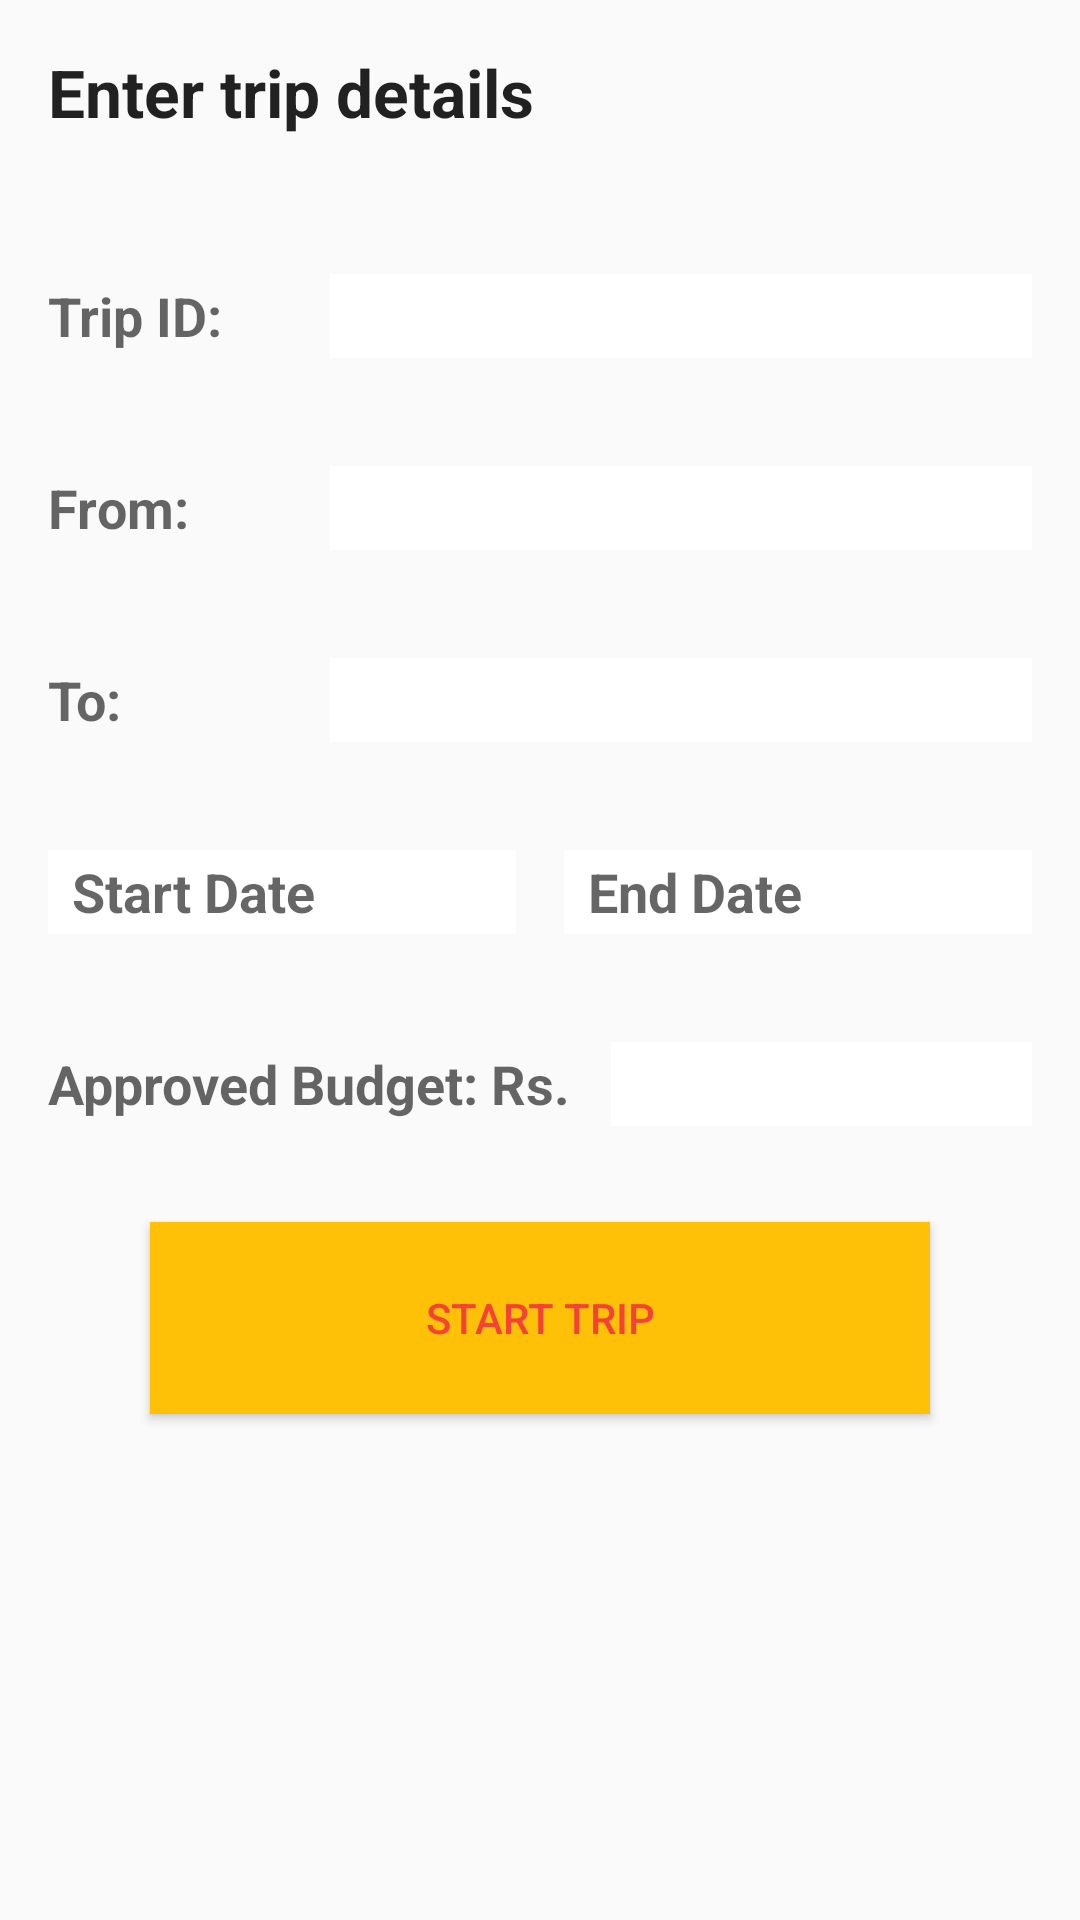

Android layout source for this screen:
<!-- AndroidManifest.xml: application theme AppTheme -->
<!-- res/layout/activity_add_trip.xml -->
<?xml version="1.0" encoding="utf-8"?>
<RelativeLayout xmlns:android="http://schemas.android.com/apk/res/android"
    xmlns:tools="http://schemas.android.com/tools"
    android:layout_width="match_parent"
    android:layout_height="match_parent"
    android:padding="16dp"
    tools:context="com.soumyadeb.expensemanager.AddTripActivity">

    <TextView
        android:layout_width="wrap_content"
        android:layout_height="wrap_content"
        android:textAppearance="?android:attr/textAppearanceLarge"
        android:text="Enter trip details"
        android:id="@+id/textView"
        android:textStyle="bold"
        android:layout_alignParentTop="true"
        android:layout_alignParentStart="true"
        android:layout_alignParentEnd="true" />
    <LinearLayout
        android:layout_width="match_parent"
        android:layout_height="wrap_content"
        android:orientation="horizontal"
        android:layout_below="@id/textView"
        android:layout_marginTop="46dp"
        android:id="@+id/linear1">
        <TextView
            android:layout_width="match_parent"
            android:layout_height="wrap_content"
            android:textStyle="bold"
            android:textAppearance="?android:attr/textAppearanceMedium"
            android:text="Trip ID:"
            android:id="@+id/textView1"
            android:layout_weight="5"
            />
        <EditText
            android:layout_width="match_parent"
            android:id="@+id/editText"
            style="@style/EditTextStyle"
           android:layout_weight="2" />
    </LinearLayout>

    <LinearLayout
        android:layout_width="match_parent"
        android:layout_height="wrap_content"
        android:orientation="horizontal"
        android:id="@+id/linear2"
        android:layout_below="@id/linear1"
        android:layout_marginTop="36dp">
        <TextView
            android:layout_width="match_parent"
            android:layout_height="wrap_content"
            android:textStyle="bold"
            android:textAppearance="?android:attr/textAppearanceMedium"
            android:text="From:"
            android:id="@+id/textView2"
            android:layout_weight="5"
            />
        <EditText
            android:layout_width="match_parent"
            style="@style/EditTextStyle"
            android:id="@+id/editText1"
            android:layout_weight="2" />
    </LinearLayout>
    <LinearLayout
        android:layout_width="match_parent"
        android:layout_height="wrap_content"
        android:orientation="horizontal"
        android:layout_below="@id/linear2"
        android:layout_marginTop="36dp"
        android:id="@+id/linear3">
        <TextView
            android:layout_width="match_parent"
            android:layout_height="wrap_content"
            android:textAppearance="?android:attr/textAppearanceMedium"
            android:text="To:"
            android:textStyle="bold"
            android:id="@+id/textView3"
            android:layout_weight="5"
            />
        <EditText
            android:layout_width="match_parent"
            style="@style/EditTextStyle"
            android:id="@+id/editText2"
            android:layout_weight="2" />
    </LinearLayout>
<LinearLayout
    android:layout_width="match_parent"
    android:layout_height="wrap_content"
    android:layout_below="@id/linear3"
    android:id="@+id/linear4"
    android:orientation="horizontal"
    android:layout_marginTop="36dp">
    <EditText
        android:layout_width="wrap_content"
        style="@style/EditTextStyle"
        android:inputType="date"
        android:ems="10"
        android:textStyle="bold"
        android:id="@+id/editText3"
        android:layout_weight="1"
        android:hint="Start Date"
        android:layout_marginRight="8dp"

      />

    <EditText
        android:layout_width="wrap_content"
        style="@style/EditTextStyle"
        android:inputType="date"
        android:ems="10"
        android:textStyle="bold"
        android:id="@+id/editText4"
      android:layout_weight="1"
        android:hint="End Date"
        android:layout_marginLeft="8dp"/>
</LinearLayout>
    <LinearLayout
        android:layout_width="match_parent"
        android:layout_height="wrap_content"
        android:orientation="horizontal"
        android:layout_below="@id/linear4"
        android:layout_marginTop="36dp"
        android:id="@+id/linear5">
        <TextView
            android:layout_width="match_parent"
            android:layout_height="wrap_content"
            android:textStyle="bold"
            android:textAppearance="?android:attr/textAppearanceMedium"
            android:text="Approved Budget: Rs."
            android:id="@+id/textView5"
            android:layout_weight="3"
            />
        <EditText
            android:layout_width="match_parent"
            style="@style/EditTextStyle"
            android:id="@+id/editText5"
            android:inputType="number"
            android:layout_weight="4" />
    </LinearLayout>



    <Button
        android:layout_width="260dp"
        android:layout_marginTop="32dp"
        android:layout_centerHorizontal="true"
        style="@style/ButtonTheme"
        android:layout_height="64dp"
        android:text="start trip"
        android:onClick="updateDatabase"
        android:layout_below="@id/linear5"
        android:id="@+id/button1"/>
</RelativeLayout>
<!-- resources referenced by this layout -->
<resources>
  <style name="ButtonTheme">
          <item name="android:background">@color/colorAccent</item>
          <item name="android:textColor">@color/colorPrimary</item>
      </style>
  <style name="EditTextStyle">
          <item name="android:paddingLeft">8dp</item>
          <item name="android:paddingRight">8dp</item>
          <item name="android:background">@android:color/white</item>
          <item name="android:layout_height">28dp</item>
      </style>
  <style name="AppTheme" parent="Theme.AppCompat.Light.DarkActionBar">
          
          <item name="colorPrimary">@color/colorPrimary</item>
          <item name="colorPrimaryDark">@color/colorPrimary</item>
          <item name="colorAccent">@color/colorAccent</item>
          <item name="android:colorPressedHighlight">@color/colorPrimaryLight</item>
      </style>
  <color name="colorAccent">#FFC107</color>
  <color name="colorPrimary">#F44336</color>
  <color name="colorPrimaryLight">#FFE082</color>
</resources>
